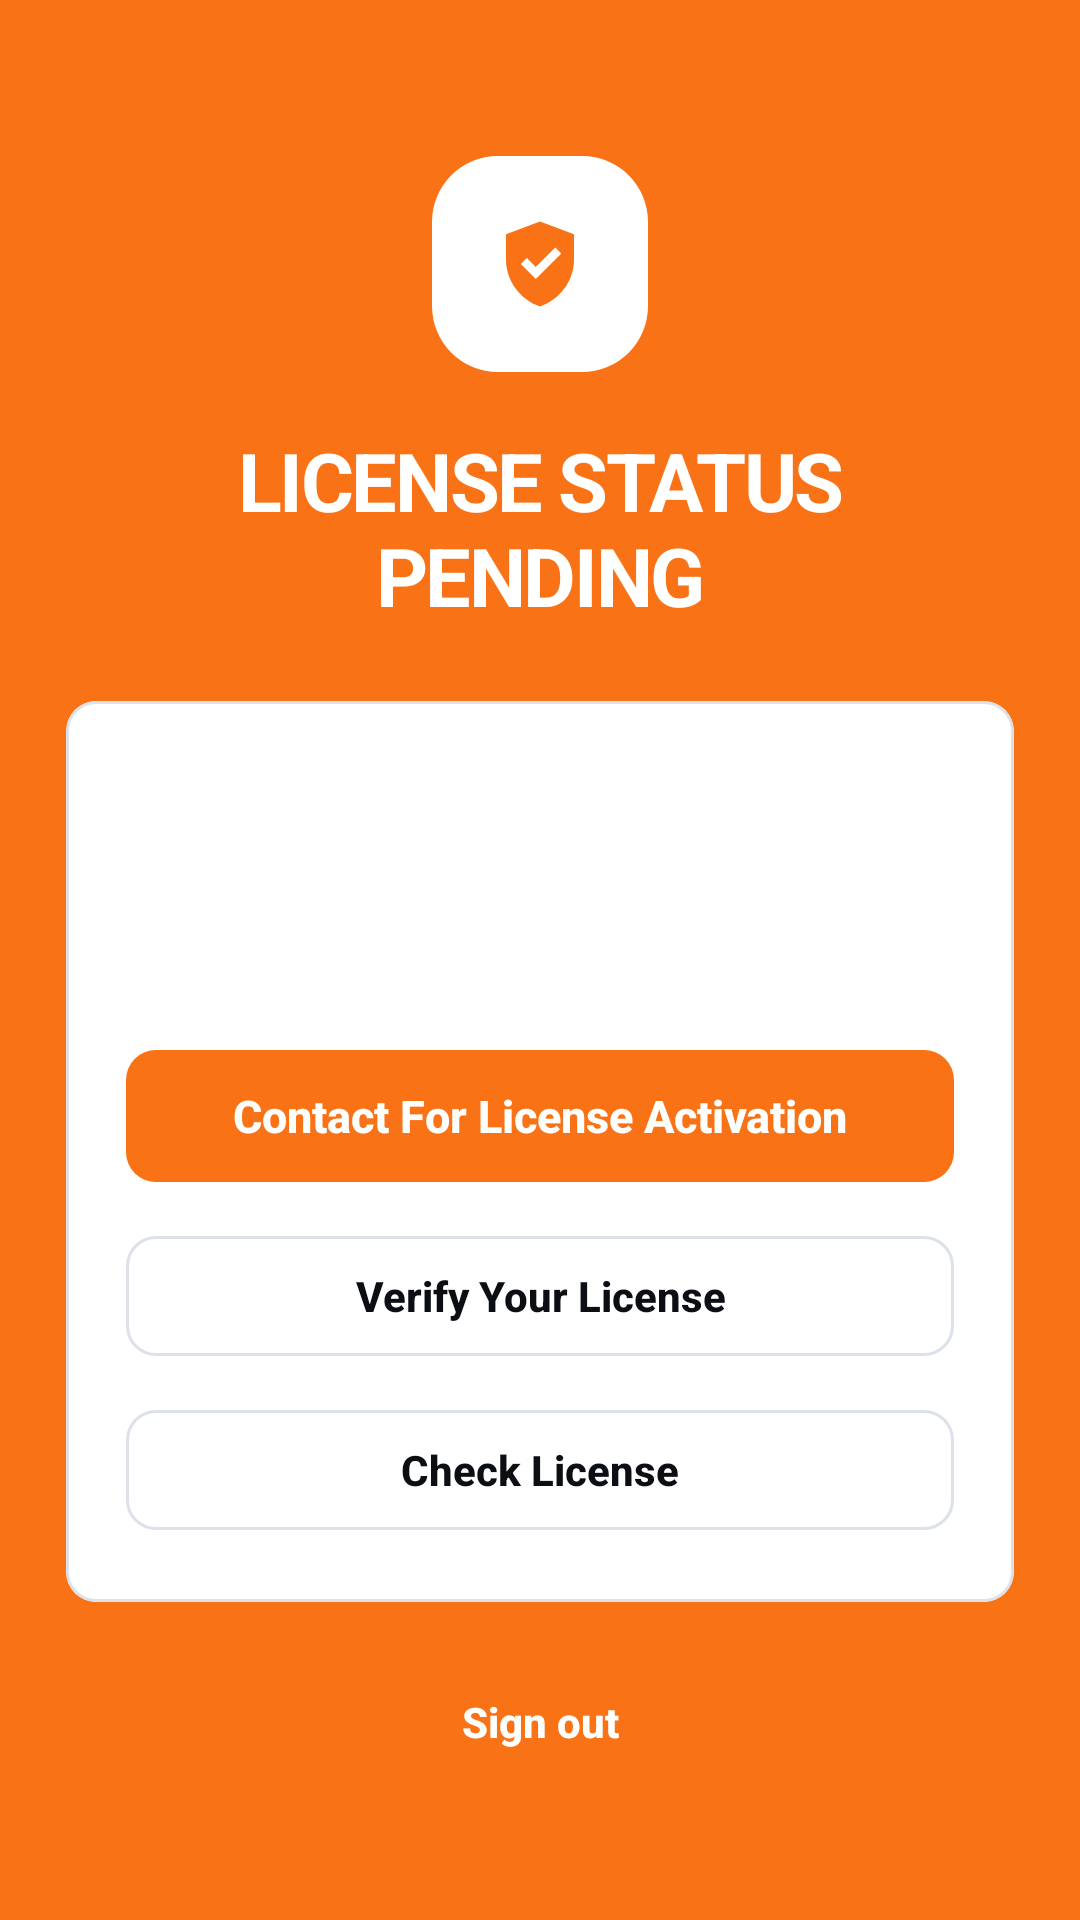

Reconstruct the res/layout file that produces this screen, plus the resources it refers to.
<!-- AndroidManifest.xml: application theme Theme.QuickTap -->
<!-- res/layout/activity_license_status.xml -->
<?xml version="1.0" encoding="utf-8"?>
<ScrollView xmlns:android="http://schemas.android.com/apk/res/android"
    xmlns:app="http://schemas.android.com/apk/res-auto"
    android:layout_width="match_parent"
    android:layout_height="match_parent"
    android:background="@drawable/bg_login_aurora"
    android:fillViewport="true"
    android:fitsSystemWindows="true"
    android:scrollbars="none">

    <LinearLayout
        android:layout_width="match_parent"
        android:layout_height="wrap_content"
        android:orientation="vertical"
        android:paddingHorizontal="22dp"
        android:paddingTop="52dp"
        android:paddingBottom="28dp">

        <FrameLayout
            android:layout_width="72dp"
            android:layout_height="72dp"
            android:layout_gravity="center_horizontal"
            android:background="@drawable/bg_logo_badge_light">

            <ImageView
                android:layout_width="34dp"
                android:layout_height="34dp"
                android:layout_gravity="center"
                android:importantForAccessibility="no"
                android:src="@drawable/ic_shield_check"
                app:tint="@color/brand_primary" />
        </FrameLayout>

        <TextView
            android:id="@+id/textTitle"
            android:layout_width="match_parent"
            android:layout_height="wrap_content"
            android:layout_marginTop="18dp"
            android:gravity="center"
            android:text="LICENSE STATUS PENDING"
            android:textAppearance="@style/TextAppearance.QuickTap.Display"
            android:textColor="@color/white" />

        <com.google.android.material.card.MaterialCardView
            style="@style/CardPremium"
            android:layout_width="match_parent"
            android:layout_height="wrap_content"
            android:layout_marginTop="24dp">

            <LinearLayout
                android:layout_width="match_parent"
                android:layout_height="wrap_content"
                android:orientation="vertical"
                android:padding="20dp">

                <TextView
                    android:id="@+id/textShop"
                    android:layout_width="match_parent"
                    android:layout_height="wrap_content"
                    android:textColor="?attr/colorOnSurface"
                    android:textSize="16sp"
                    android:textStyle="bold" />

                <TextView
                    android:id="@+id/textAccount"
                    android:layout_width="match_parent"
                    android:layout_height="wrap_content"
                    android:layout_marginTop="2dp"
                    android:textColor="?attr/colorOnSurfaceVariant"
                    android:textSize="13sp" />

                <TextView
                    android:id="@+id/textBody"
                    android:layout_width="match_parent"
                    android:layout_height="wrap_content"
                    android:layout_marginTop="14dp"
                    android:lineSpacingExtra="3dp"
                    android:textColor="?attr/colorOnSurfaceVariant"
                    android:textSize="14sp" />

                <TextView
                    android:id="@+id/textServerMessage"
                    android:layout_width="match_parent"
                    android:layout_height="wrap_content"
                    android:layout_marginTop="12dp"
                    android:background="@drawable/bg_pill_light"
                    android:padding="12dp"
                    android:textColor="?attr/colorPrimary"
                    android:textSize="13sp"
                    android:visibility="gone" />

                <com.google.android.material.button.MaterialButton
                    android:id="@+id/buttonContact"
                    style="@style/BigButton"
                    android:layout_width="match_parent"
                    android:layout_height="wrap_content"
                    android:layout_marginTop="18dp"
                    android:text="Contact For License Activation" />

                <com.google.android.material.button.MaterialButton
                    android:id="@+id/buttonVerify"
                    style="@style/Button.QuickTap.Outlined"
                    android:layout_width="match_parent"
                    android:layout_height="wrap_content"
                    android:layout_marginTop="10dp"
                    android:text="Verify Your License" />

                <com.google.android.material.button.MaterialButton
                    android:id="@+id/buttonCheck"
                    style="@style/Button.QuickTap.Outlined"
                    android:layout_width="match_parent"
                    android:layout_height="wrap_content"
                    android:layout_marginTop="10dp"
                    android:text="Check License" />

                <ProgressBar
                    android:id="@+id/progress"
                    android:layout_width="wrap_content"
                    android:layout_height="wrap_content"
                    android:layout_gravity="center"
                    android:layout_marginTop="14dp"
                    android:indeterminateTint="?attr/colorPrimary"
                    android:visibility="gone" />
            </LinearLayout>
        </com.google.android.material.card.MaterialCardView>

        <com.google.android.material.button.MaterialButton
            android:id="@+id/buttonSignOut"
            style="@style/Widget.Material3.Button.TextButton"
            android:layout_width="wrap_content"
            android:layout_height="wrap_content"
            android:layout_gravity="center_horizontal"
            android:layout_marginTop="16dp"
            android:text="Sign out"
            android:textColor="@color/app_background" />
    </LinearLayout>
</ScrollView>
<!-- resources referenced by this layout -->
<resources>
  <color name="app_background">#FFFFFF</color>
  <color name="brand_primary">#F97316</color>
  <color name="white">#FFFFFFFF</color>
  <!-- drawable bg_login_aurora (drawable) -->
  <?xml version="1.0" encoding="utf-8"?>
  <shape xmlns:android="http://schemas.android.com/apk/res/android" android:shape="rectangle">
      <solid android:color="@color/brand_primary" />
  </shape>
  <!-- drawable bg_logo_badge_light (drawable) -->
  <?xml version="1.0" encoding="utf-8"?>
  <shape xmlns:android="http://schemas.android.com/apk/res/android" android:shape="rectangle">
      <solid android:color="@color/app_surface" />
      <corners android:radius="22dp" />
  </shape>
  <style name="TextAppearance.QuickTap.Display" parent="TextAppearance.Material3.HeadlineMedium">
          <item name="android:fontFamily">sans-serif-medium</item>
          <item name="android:textStyle">bold</item>
          <item name="android:letterSpacing">-0.03</item>
          <item name="android:textSize">27sp</item>
      </style>
  <color name="app_surface">#FFFFFF</color>
  <style name="TextAppearance.QuickTap.Label" parent="TextAppearance.Material3.LabelLarge">
          <item name="android:fontFamily">sans-serif-medium</item>
          <item name="android:textStyle">bold</item>
          <item name="android:letterSpacing">0.01</item>
      </style>
  <color name="ripple_brand">#14F97316</color>
  <color name="text_on_brand">#FFFFFF</color>
  <color name="brand_primary_soft">#FFEDE0</color>
  <color name="brand_primary_dark">#C2410C</color>
  <color name="brand_secondary">#F97316</color>
  <color name="brand_secondary_soft">#FFEDE0</color>
  <color name="text_primary">#0B0F14</color>
  <color name="brand_accent_soft">#FFEDE0</color>
  <color name="danger">#D92D20</color>
  <color name="danger_soft">#FEECEB</color>
  <color name="app_surface_muted">#F4F6F9</color>
  <color name="text_muted">#5B6675</color>
  <color name="app_outline">#DDE2EA</color>
  <color name="app_outline_soft">#EAEEF4</color>
  <style name="Shape.QuickTap.Small" parent="ShapeAppearance.Material3.Corner.Small">
          <item name="cornerSize">6dp</item>
      </style>
  <style name="Shape.QuickTap.Medium" parent="ShapeAppearance.Material3.Corner.Medium">
          <item name="cornerSize">8dp</item>
      </style>
  <style name="Shape.QuickTap.Large" parent="ShapeAppearance.Material3.Corner.Large">
          <item name="cornerSize">10dp</item>
      </style>
  <style name="TextAppearance.QuickTap.Headline" parent="TextAppearance.Material3.HeadlineSmall">
          <item name="android:fontFamily">sans-serif-medium</item>
          <item name="android:textStyle">bold</item>
          <item name="android:letterSpacing">-0.02</item>
          <item name="android:textSize">21sp</item>
      </style>
  <style name="TextAppearance.QuickTap.Title" parent="TextAppearance.Material3.TitleMedium">
          <item name="android:fontFamily">sans-serif-medium</item>
          <item name="android:letterSpacing">-0.01</item>
          <item name="android:textSize">15sp</item>
      </style>
  <dimen name="nav_icon_size">22dp</dimen>
  <style name="TextAppearance.QuickTap.NavLabel.Active" parent="TextAppearance.QuickTap.NavLabel">
          <item name="android:textStyle">bold</item>
      </style>
  <style name="TextAppearance.QuickTap.NavLabel" parent="TextAppearance.Material3.LabelSmall">
          <item name="android:fontFamily">sans-serif-medium</item>
          <item name="android:textSize">@dimen/nav_label_size</item>
          <item name="android:letterSpacing">0</item>
      </style>
  <color name="nav_indicator">#FFE3D1</color>
  <dimen name="nav_indicator_width">56dp</dimen>
  <dimen name="nav_indicator_height">30dp</dimen>
  <dimen name="nav_label_size">10sp</dimen>
</resources>
